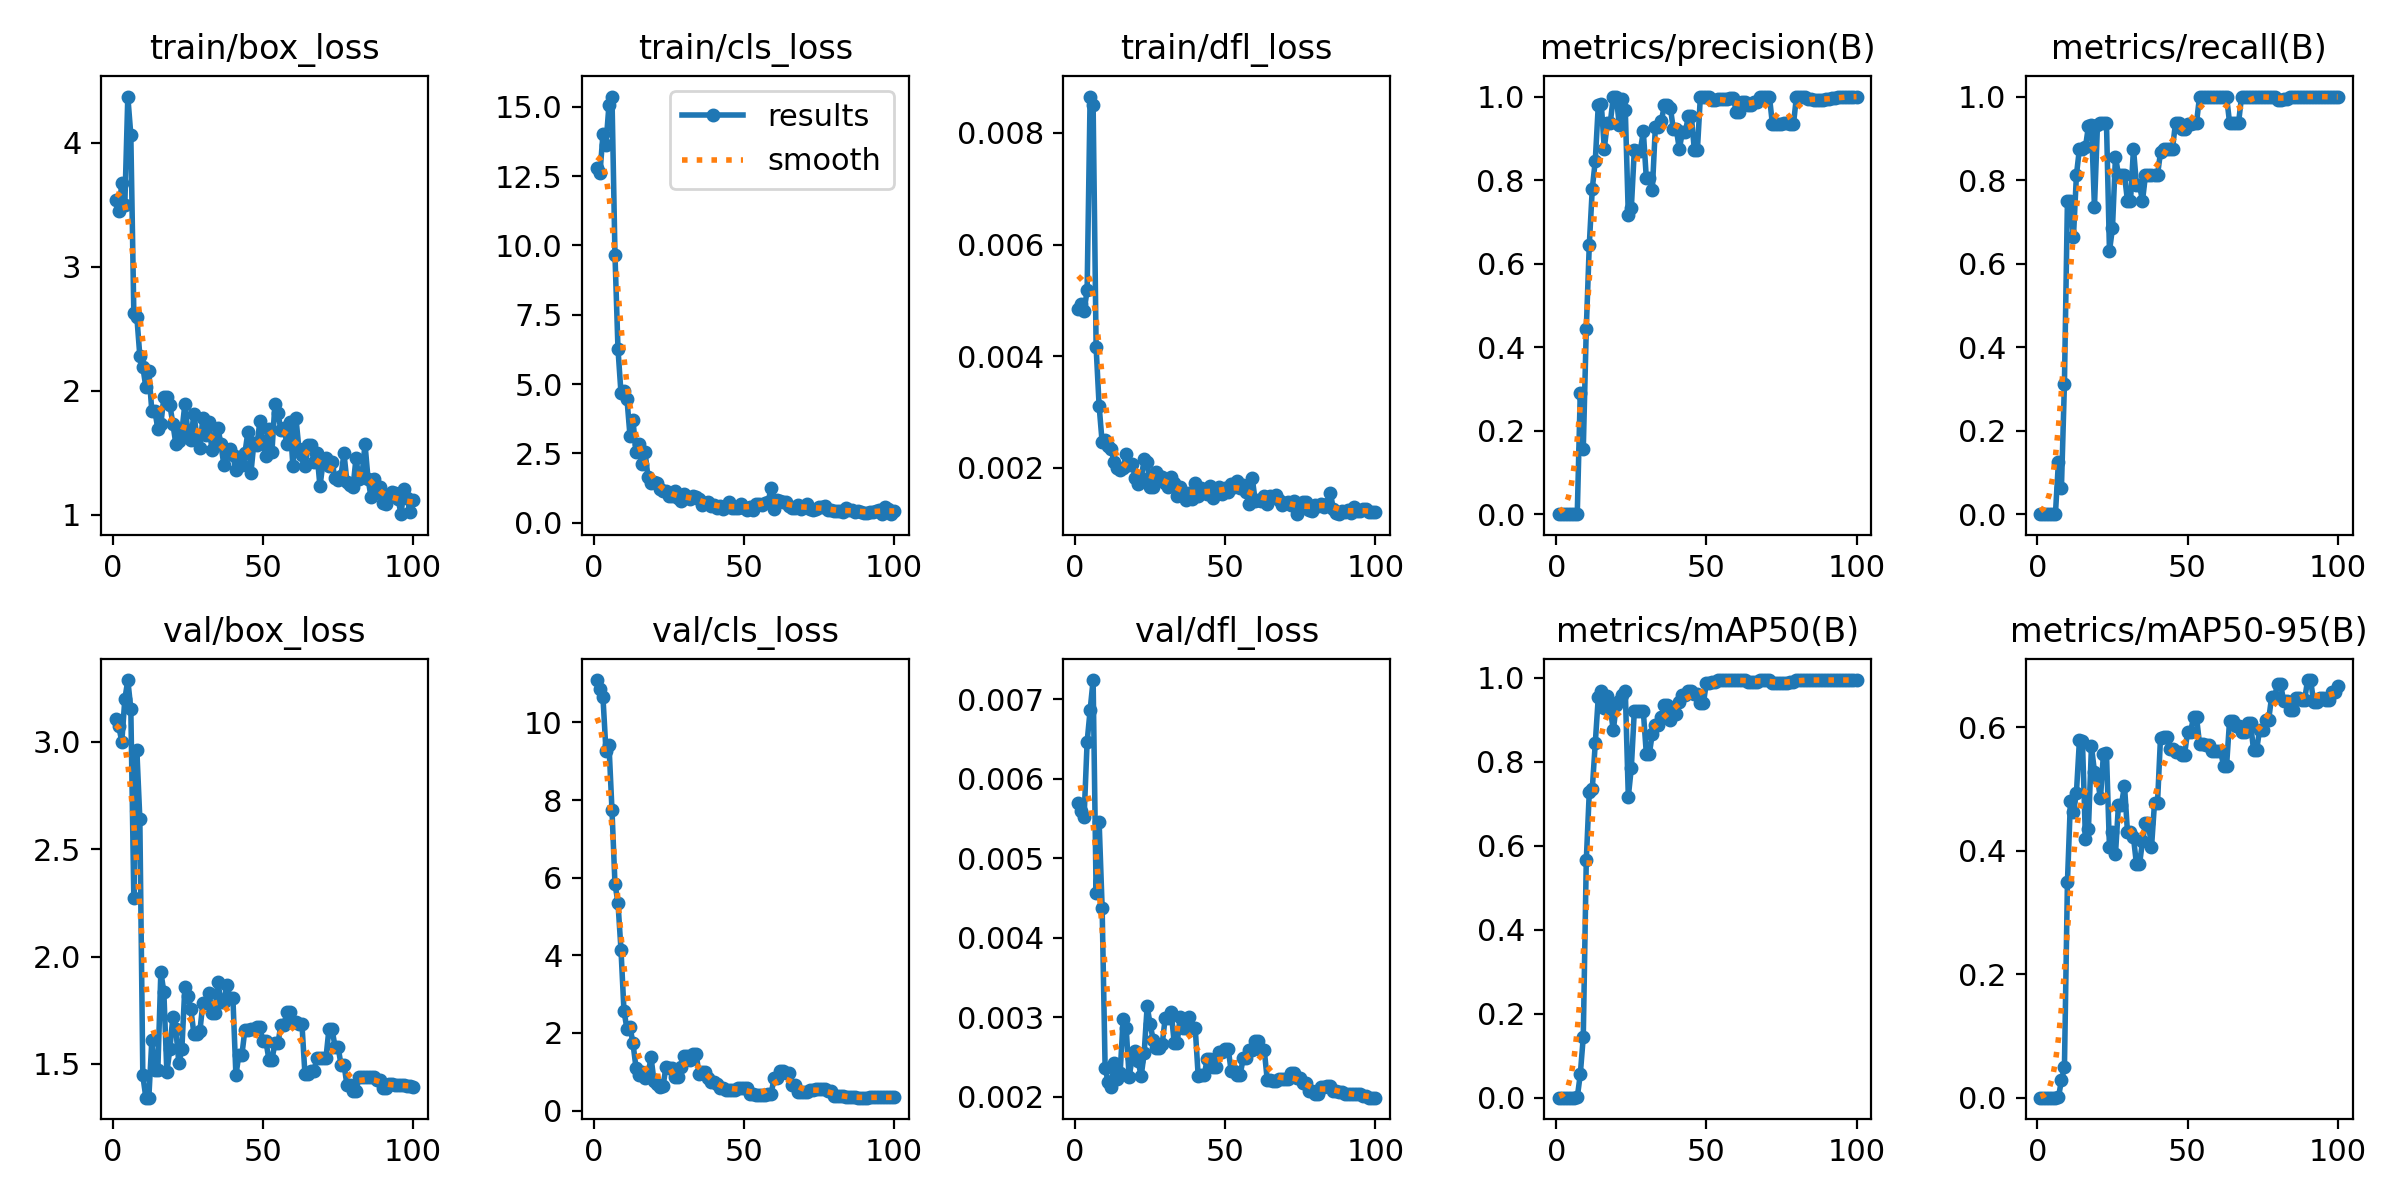

Data behind this chart, as committed beside it:
epoch, time, train/box_loss, train/cls_loss, train/dfl_loss, metrics/precision(B), metrics/recall(B), metrics/mAP50(B), metrics/mAP50-95(B), val/box_loss, val/cls_loss, val/dfl_loss, lr/pg0, lr/pg1, lr/pg2
1, 23.21, 3.538, 12.8, 0.00485, 0, 0, 0, 0, 3.108, 11.09, 0.0057, 2e-05, 2e-05, 2e-05
2, 25.66, 3.449, 12.6, 0.00493, 0, 0, 0, 0, 3.072, 10.87, 0.0056, 5.9406e-05, 5.9406e-05, 5.9406e-05
3, 27.98, 3.676, 14.01, 0.00481, 0, 0, 0, 0, 3.001, 10.65, 0.00552, 9.802e-05, 9.802e-05, 9.802e-05
4, 30.44, 3.499, 13.64, 0.00518, 0, 0, 0, 0, 3.199, 9.265, 0.00646, 0.0001358, 0.0001358, 0.0001358
5, 33.68, 4.374, 15.06, 0.00865, 0, 0, 0, 0, 3.288, 9.432, 0.00686, 0.0001729, 0.0001729, 0.0001729
6, 42.16, 4.065, 15.37, 0.00849, 0, 0, 0, 0, 3.155, 7.746, 0.00724, 0.0002091, 0.0002091, 0.0002091
7, 48.31, 2.628, 9.662, 0.00416, 0.00111, 0.125, 0.00064, 0.00035, 2.273, 5.839, 0.00456, 0.0002446, 0.0002446, 0.0002446
8, 51.63, 2.6, 6.273, 0.00311, 0.2911, 0.0625, 0.05539, 0.02804, 2.964, 5.356, 0.00546, 0.0002792, 0.0002792, 0.0002792
9, 54.6, 2.283, 4.685, 0.00246, 0.1569, 0.3125, 0.1449, 0.04897, 2.643, 4.149, 0.00438, 0.0003131, 0.0003131, 0.0003131
10, 57.94, 2.195, 4.737, 0.00249, 0.4433, 0.75, 0.5652, 0.3486, 1.446, 2.567, 0.00236, 0.0003461, 0.0003461, 0.0003461
11, 62.05, 2.03, 4.462, 0.00239, 0.6446, 0.75, 0.728, 0.4801, 1.343, 2.1, 0.00219, 0.0003784, 0.0003784, 0.0003784
12, 65, 2.157, 3.144, 0.00234, 0.7792, 0.6629, 0.7358, 0.4619, 1.343, 2.16, 0.00212, 0.0004099, 0.0004099, 0.0004099
13, 67.72, 1.836, 3.691, 0.0021, 0.8466, 0.8125, 0.8451, 0.494, 1.612, 1.73, 0.00243, 0.0004406, 0.0004406, 0.0004406
14, 73, 1.839, 2.553, 0.00199, 0.9794, 0.875, 0.9544, 0.579, 1.473, 1.108, 0.00222, 0.0004705, 0.0004705, 0.0004705
15, 79.05, 1.695, 2.859, 0.00196, 0.9823, 0.875, 0.9682, 0.5775, 1.473, 0.9073, 0.0023, 0.0004996, 0.0004996, 0.0004996
16, 82.08, 1.731, 2.108, 0.00199, 0.8754, 0.8785, 0.9282, 0.4188, 1.929, 1.005, 0.00298, 0.0005279, 0.0005279, 0.0005279
17, 85.29, 1.947, 2.545, 0.00224, 0.9369, 0.9291, 0.9565, 0.4358, 1.836, 0.8473, 0.00287, 0.0005555, 0.0005555, 0.0005555
18, 87.99, 1.947, 1.657, 0.00205, 0.9372, 0.933, 0.9283, 0.569, 1.461, 0.9178, 0.00225, 0.0005822, 0.0005822, 0.0005822
19, 90.73, 1.886, 1.433, 0.00207, 1, 0.7357, 0.8748, 0.528, 1.569, 1.373, 0.00249, 0.0006081, 0.0006081, 0.0006081
20, 93.48, 1.736, 1.473, 0.00182, 1, 0.9308, 0.9367, 0.517, 1.719, 0.7645, 0.00258, 0.0006333, 0.0006333, 0.0006333
21, 96.83, 1.571, 1.425, 0.00171, 0.9311, 0.9375, 0.9449, 0.4845, 1.661, 0.6968, 0.00245, 0.0006576, 0.0006576, 0.0006576
22, 99.5, 1.596, 1.213, 0.00181, 0.9943, 0.9375, 0.9603, 0.5571, 1.504, 0.6115, 0.00226, 0.0006812, 0.0006812, 0.0006812
23, 102.2, 1.675, 1.142, 0.00215, 0.9672, 0.9375, 0.9681, 0.5584, 1.569, 0.6283, 0.00255, 0.000704, 0.000704, 0.000704
24, 104.9, 1.89, 1.132, 0.00211, 0.7158, 0.6301, 0.7171, 0.4052, 1.86, 1.128, 0.00314, 0.000726, 0.000726, 0.000726
25, 109.8, 1.673, 0.9496, 0.00165, 0.7325, 0.6847, 0.7857, 0.4294, 1.819, 1.086, 0.00291, 0.0007472, 0.0007472, 0.0007472
26, 112.6, 1.608, 0.9815, 0.00166, 0.8725, 0.8562, 0.9215, 0.3944, 1.755, 1.091, 0.00272, 0.0007675, 0.0007675, 0.0007675
27, 115.4, 1.816, 1.165, 0.00192, 0.8705, 0.8125, 0.921, 0.4745, 1.642, 0.855, 0.00261, 0.0007872, 0.0007872, 0.0007872
28, 118, 1.629, 0.8865, 0.00186, 0.8705, 0.8125, 0.921, 0.4745, 1.642, 0.855, 0.00261, 0.000806, 0.000806, 0.000806
29, 121.3, 1.539, 0.7699, 0.00184, 0.9163, 0.8125, 0.9203, 0.5052, 1.652, 1.13, 0.00266, 0.000824, 0.000824, 0.000824
30, 124.6, 1.785, 1.035, 0.00172, 0.8045, 0.75, 0.819, 0.4302, 1.785, 1.395, 0.00299, 0.0008412, 0.0008412, 0.0008412
31, 127.3, 1.648, 0.9467, 0.00165, 0.8045, 0.75, 0.819, 0.4302, 1.785, 1.395, 0.00299, 0.0008577, 0.0008577, 0.0008577
32, 132.5, 1.75, 0.8602, 0.00183, 0.7766, 0.875, 0.8675, 0.4215, 1.832, 1.291, 0.00307, 0.0008733, 0.0008733, 0.0008733
33, 135.6, 1.521, 0.9505, 0.00173, 0.9264, 0.7883, 0.8872, 0.3777, 1.736, 1.466, 0.00268, 0.0008882, 0.0008882, 0.0008882
34, 140.4, 1.615, 0.9289, 0.00149, 0.9264, 0.7883, 0.8872, 0.3777, 1.736, 1.466, 0.00268, 0.0009022, 0.0009022, 0.0009022
35, 143.1, 1.705, 0.8763, 0.00166, 0.9404, 0.75, 0.9072, 0.4149, 1.884, 0.9487, 0.00301, 0.0009155, 0.0009155, 0.0009155
36, 146.6, 1.569, 0.644, 0.00157, 0.9795, 0.8125, 0.936, 0.4446, 1.79, 1.002, 0.00287, 0.000928, 0.000928, 0.000928
37, 149.4, 1.401, 0.7289, 0.00143, 0.9795, 0.8125, 0.936, 0.4446, 1.79, 1.002, 0.00287, 0.0009397, 0.0009397, 0.0009397
38, 152.3, 1.505, 0.755, 0.00155, 0.9737, 0.8125, 0.8996, 0.4053, 1.868, 0.8375, 0.003, 0.0009505, 0.0009505, 0.0009505
39, 155.2, 1.529, 0.6207, 0.00145, 0.9214, 0.8125, 0.9143, 0.4771, 1.807, 0.7269, 0.00287, 0.0009607, 0.0009607, 0.0009607
40, 158.3, 1.48, 0.6381, 0.00173, 0.9214, 0.8125, 0.9143, 0.4771, 1.807, 0.7269, 0.00287, 0.00097, 0.00097, 0.00097
41, 161.5, 1.361, 0.5328, 0.00149, 0.8738, 0.8661, 0.9422, 0.5831, 1.448, 0.681, 0.00226, 0.0009785, 0.0009785, 0.0009785
42, 169.2, 1.468, 0.5926, 0.00163, 0.9156, 0.875, 0.9583, 0.5837, 1.543, 0.5875, 0.00227, 0.0009862, 0.0009862, 0.0009862
43, 174.1, 1.403, 0.4996, 0.00156, 0.9156, 0.875, 0.9583, 0.5837, 1.543, 0.5875, 0.00227, 0.0009931, 0.0009931, 0.0009931
44, 179.8, 1.499, 0.5716, 0.00153, 0.9525, 0.875, 0.9686, 0.5651, 1.659, 0.5372, 0.00248, 0.0009993, 0.0009993, 0.0009993
45, 185.9, 1.669, 0.7575, 0.00167, 0.9525, 0.875, 0.9686, 0.5651, 1.659, 0.5372, 0.00248, 0.001005, 0.001005, 0.001005
46, 188.8, 1.338, 0.5276, 0.00146, 0.8714, 0.9375, 0.9609, 0.56, 1.663, 0.5392, 0.00238, 0.001009, 0.001009, 0.001009
47, 191.7, 1.582, 0.5513, 0.0016, 0.8714, 0.9375, 0.9609, 0.56, 1.663, 0.5392, 0.00238, 0.001013, 0.001013, 0.001013
48, 197.7, 1.56, 0.5466, 0.00165, 1, 0.9216, 0.9397, 0.5554, 1.67, 0.5886, 0.00256, 0.001016, 0.001016, 0.001016
49, 200.5, 1.758, 0.6825, 0.00154, 1, 0.9216, 0.9397, 0.5554, 1.67, 0.5886, 0.00256, 0.001018, 0.001018, 0.001018
50, 204, 1.592, 0.5508, 0.00164, 1, 0.9343, 0.9883, 0.5918, 1.605, 0.5776, 0.0026, 0.00102, 0.00102, 0.00102
51, 213.9, 1.471, 0.4737, 0.00157, 1, 0.9343, 0.9883, 0.5918, 1.605, 0.5776, 0.0026, 0.00101, 0.00101, 0.00101
52, 222.2, 1.693, 0.575, 0.00171, 0.9928, 0.9375, 0.9915, 0.6159, 1.52, 0.4261, 0.00232, 0.0009902, 0.0009902, 0.0009902
53, 232.8, 1.51, 0.476, 0.00166, 0.9928, 0.9375, 0.9915, 0.6159, 1.52, 0.4261, 0.00232, 0.0009704, 0.0009704, 0.0009704
54, 238.9, 1.897, 0.6869, 0.00176, 0.9952, 1, 0.995, 0.5727, 1.595, 0.4039, 0.00228, 0.0009506, 0.0009506, 0.0009506
55, 241.8, 1.822, 0.6871, 0.00163, 0.9952, 1, 0.995, 0.5727, 1.595, 0.4039, 0.00228, 0.0009308, 0.0009308, 0.0009308
56, 252.4, 1.682, 0.6417, 0.0017, 0.993, 1, 0.995, 0.5716, 1.683, 0.4051, 0.00249, 0.000911, 0.000911, 0.000911
57, 257.4, 1.698, 0.702, 0.00157, 0.993, 1, 0.995, 0.5716, 1.683, 0.4051, 0.00249, 0.0008912, 0.0008912, 0.0008912
58, 260.6, 1.572, 0.7553, 0.00136, 0.996, 1, 0.995, 0.561, 1.741, 0.4246, 0.00259, 0.0008714, 0.0008714, 0.0008714
59, 263.3, 1.75, 1.254, 0.00182, 0.996, 1, 0.995, 0.561, 1.741, 0.4246, 0.00259, 0.0008516, 0.0008516, 0.0008516
60, 273.4, 1.391, 0.4859, 0.0014, 0.9632, 1, 0.995, 0.5617, 1.698, 0.841, 0.0027, 0.0008318, 0.0008318, 0.0008318
... 40 more rows
